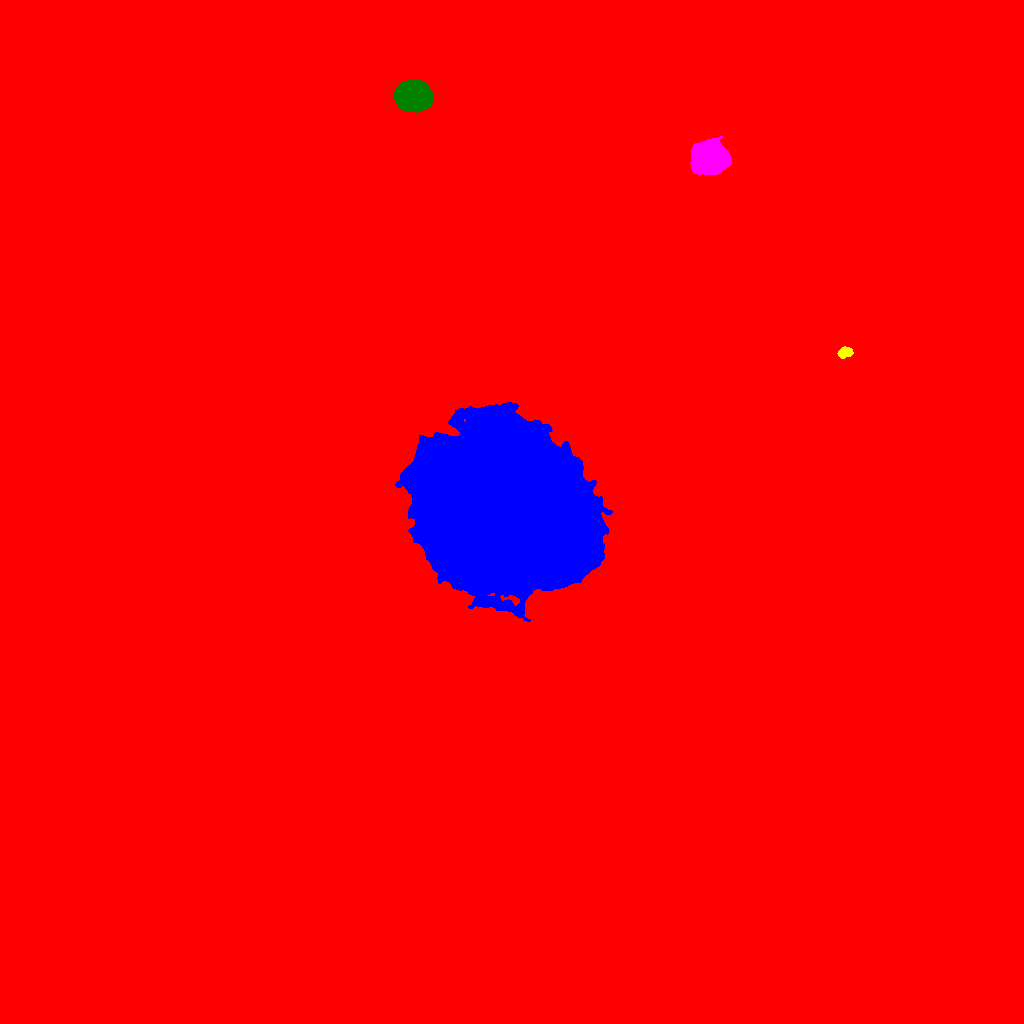

The file beside this chart, header and first rows:
ID, X, Y, A, B, theta, total_flux, mu_max, mu_median, mu_mean, R_fwhm, R_e, R10, R90, x_start, x_end, y_start, y_end, area, greylevel
0, 532.5, 511.3, 281.7, 275.5, 1.232, 3546707, 69.0, 2.0, 3.492, 15.56, 226.3, 68.8, 407, 0, 1023, 0, 1023, 1015778, 3.492
1, 506.3, 512.9, 44.01, 36.62, -0.3907, 1175830, 133.0, 37.0, 38.69, 38.19, 51.89, 20.2, 80.45, 395, 612, 402, 621, 30393, 64.69
2, 845.1, 671, 3.269, 2.364, 0.1541, 1074, 15.0, 7.0, 7.306, 4.687, 3.613, 1.493, 5.585, 837, 853, 665, 677, 147, 35.31
3, 708.6, 865, 7.845, 7.059, 0.2614, 49306, 110.0, 30.0, 40.72, 10.88, 9.288, 3.827, 15.52, 690, 731, 849, 887, 1211, 65.72
4, 412.8, 927.2, 7.416, 6.437, 0.0279, 34431, 87.0, 26.0, 32.89, 10.46, 8.759, 3.656, 14.33, 394, 433, 911, 944, 1047, 59.89
